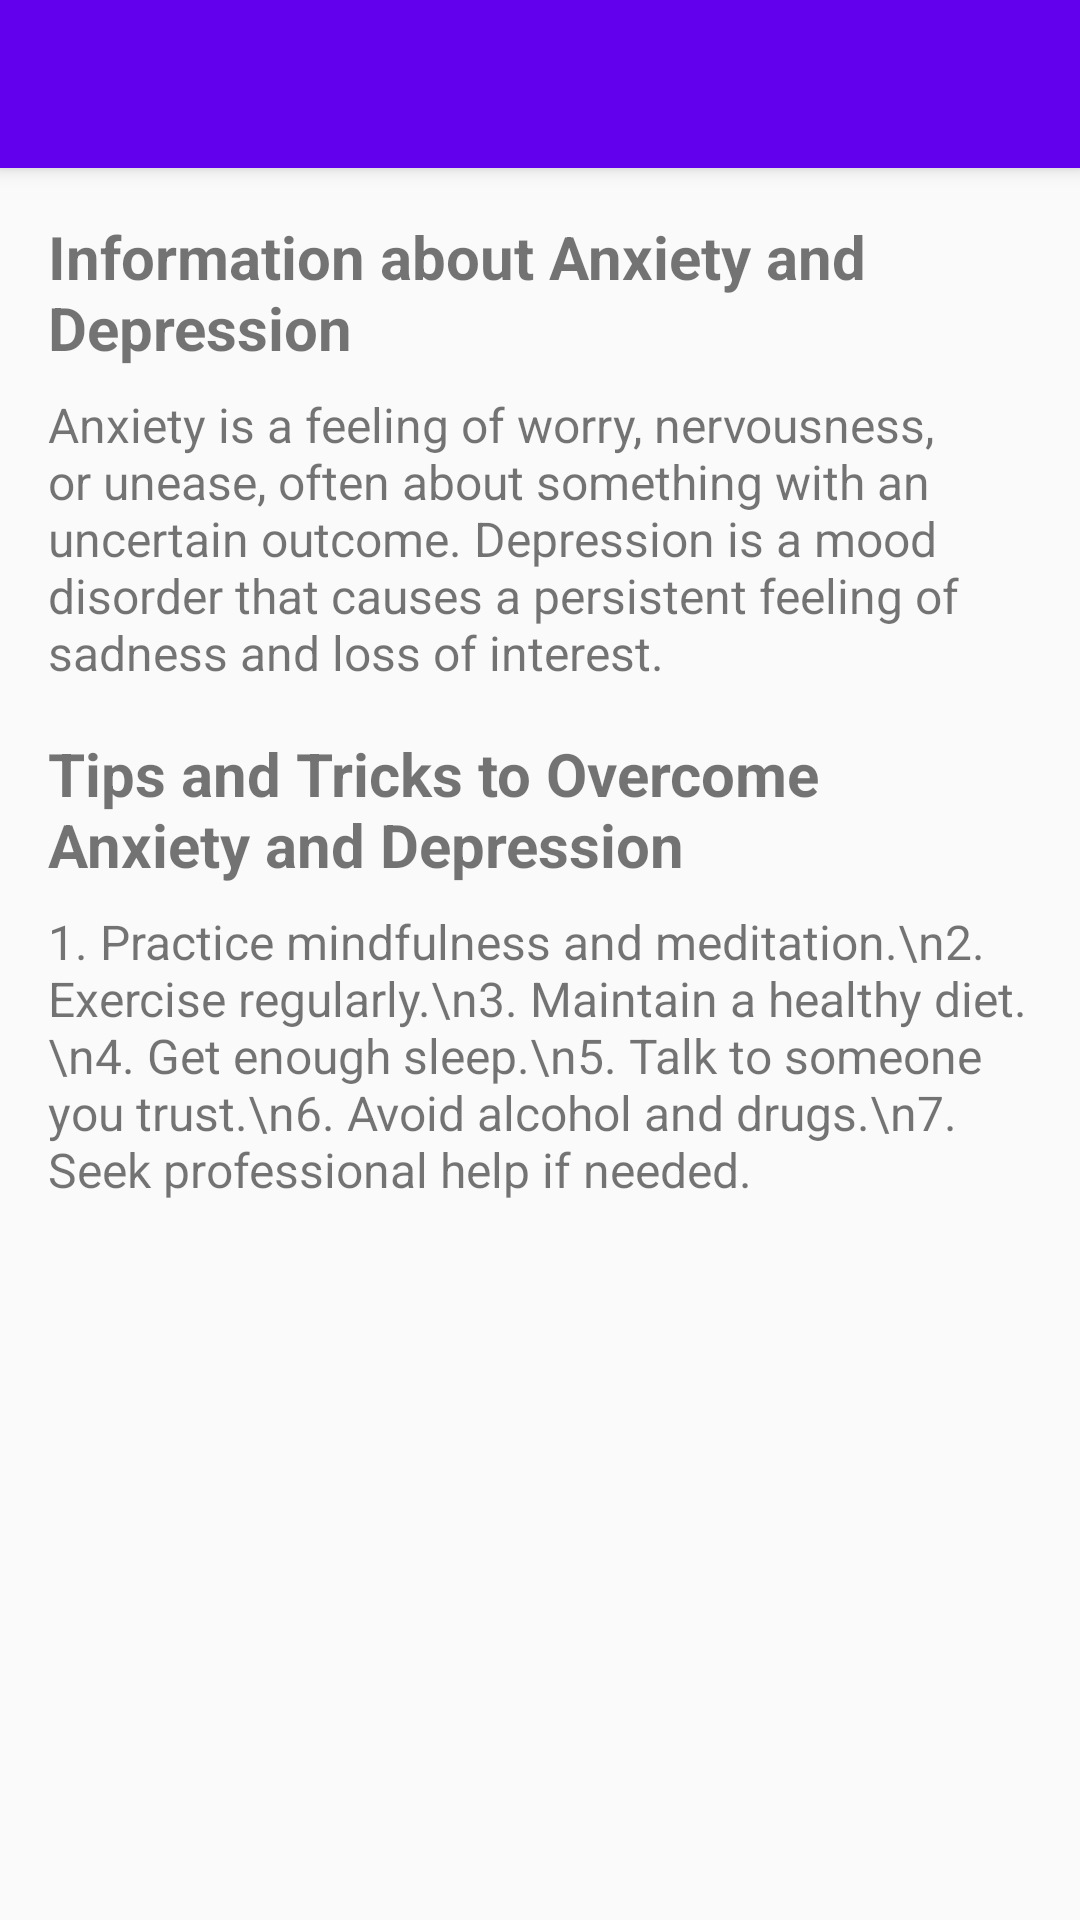

Reconstruct the res/layout file that produces this screen, plus the resources it refers to.
<!-- AndroidManifest.xml: activity theme AppTheme.NoActionBar -->
<!-- res/layout/activity_info.xml -->
<RelativeLayout xmlns:android="http://schemas.android.com/apk/res/android"
    xmlns:tools="http://schemas.android.com/tools"
    android:layout_width="match_parent"
    android:layout_height="match_parent"
    tools:context=".InfoActivity">

    <androidx.appcompat.widget.Toolbar
        android:id="@+id/toolbar"
        android:layout_width="match_parent"
        android:layout_height="?attr/actionBarSize"
        android:background="?attr/colorPrimary"
        android:theme="@style/ThemeOverlay.AppCompat.Dark.ActionBar"
        android:elevation="4dp" />

    <ScrollView
        android:layout_below="@id/toolbar"
        android:layout_width="match_parent"
        android:layout_height="match_parent"
        android:padding="16dp">

        <LinearLayout
            android:layout_width="match_parent"
            android:layout_height="wrap_content"
            android:orientation="vertical">

            <TextView
                android:layout_width="match_parent"
                android:layout_height="wrap_content"
                android:text="Information about Anxiety and Depression"
                android:textSize="20sp"
                android:textStyle="bold"
                android:paddingBottom="8dp"/>

            <TextView
                android:layout_width="match_parent"
                android:layout_height="wrap_content"
                android:text="Anxiety is a feeling of worry, nervousness, or unease, often about something with an uncertain outcome. Depression is a mood disorder that causes a persistent feeling of sadness and loss of interest."
                android:textSize="16sp"
                android:paddingBottom="16dp"/>

            <TextView
                android:layout_width="match_parent"
                android:layout_height="wrap_content"
                android:text="Tips and Tricks to Overcome Anxiety and Depression"
                android:textSize="20sp"
                android:textStyle="bold"
                android:paddingBottom="8dp"/>

            <TextView
                android:layout_width="match_parent"
                android:layout_height="wrap_content"
                android:text="1. Practice mindfulness and meditation.\n2. Exercise regularly.\n3. Maintain a healthy diet.\n4. Get enough sleep.\n5. Talk to someone you trust.\n6. Avoid alcohol and drugs.\n7. Seek professional help if needed."
                android:textSize="16sp"/>

        </LinearLayout>
    </ScrollView>
</RelativeLayout>
<!-- resources referenced by this layout -->
<resources>
  <style name="AppTheme.NoActionBar">
          <item name="windowActionBar">false</item>
          <item name="windowNoTitle">true</item>
      </style>
</resources>
